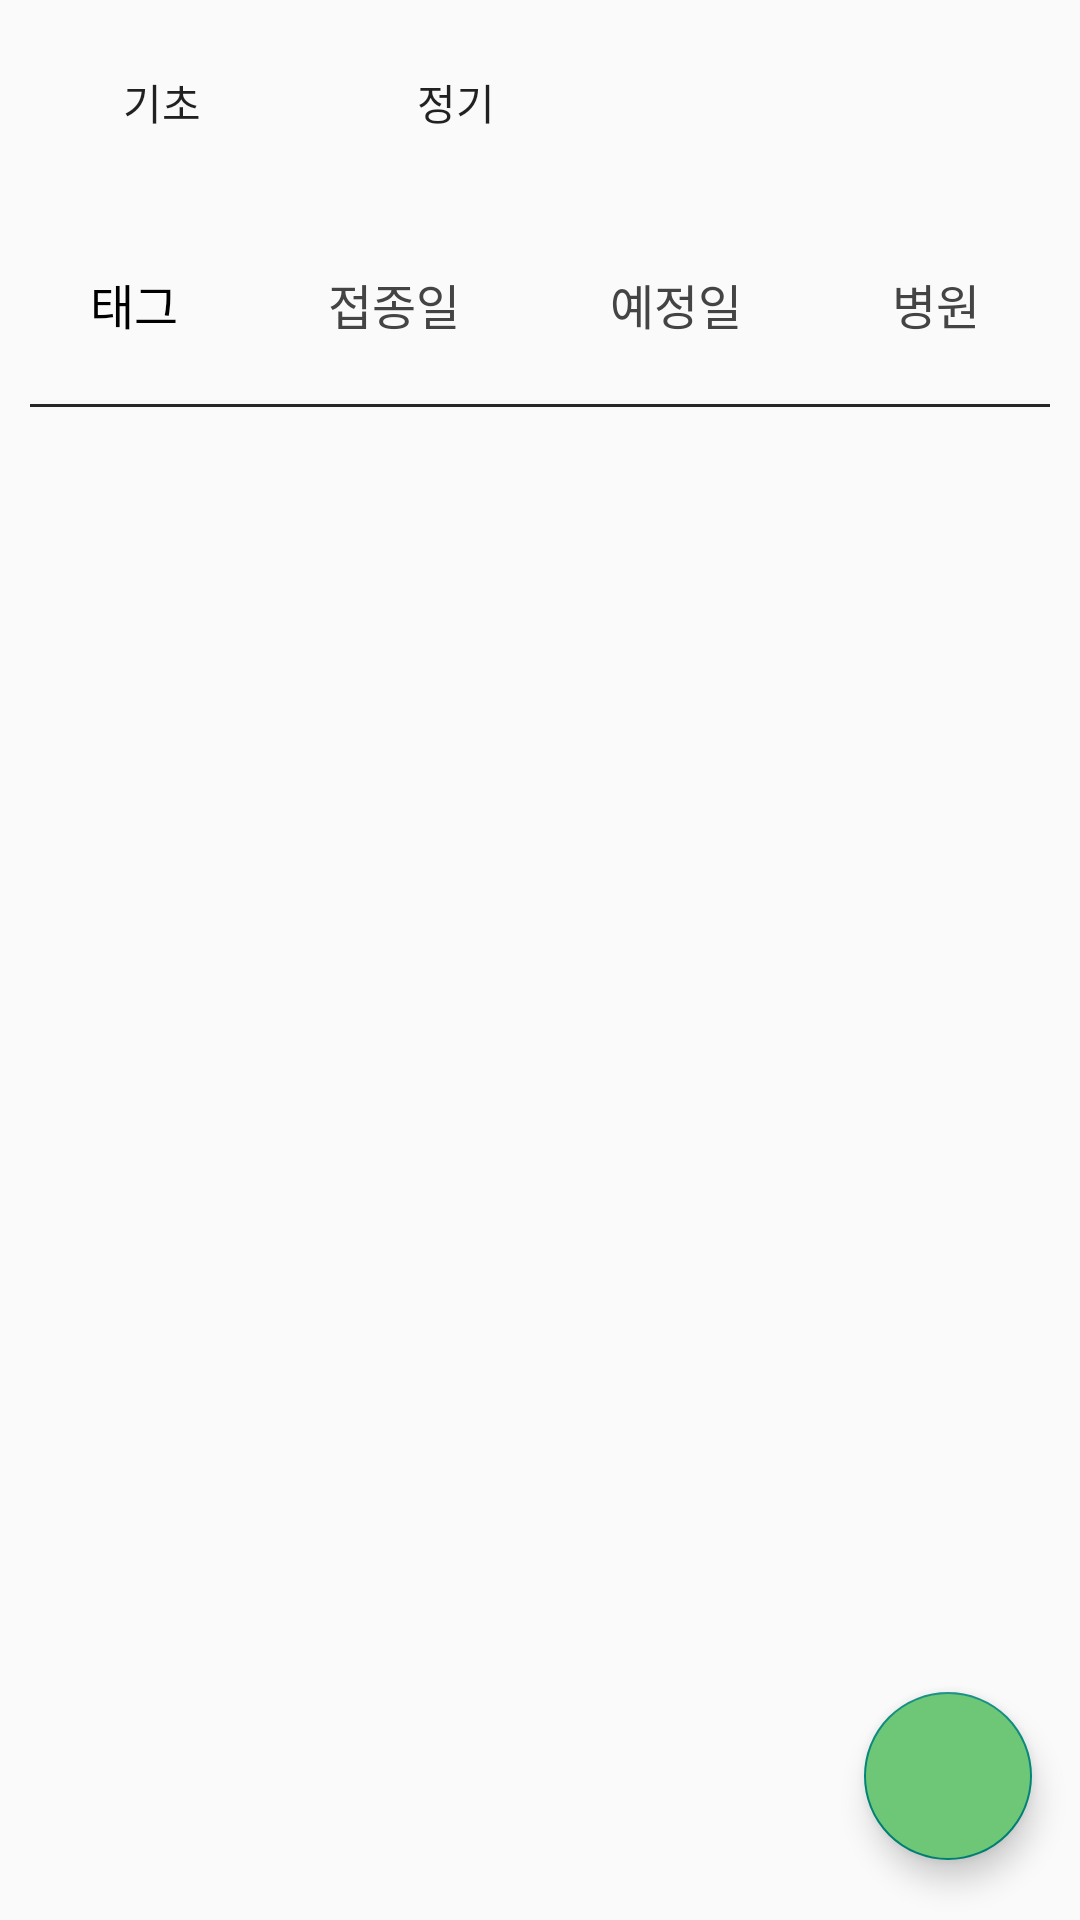

Here is an Android app screen rendered from its layout file. Give the layout XML and the strings, colors and styles it references.
<!-- AndroidManifest.xml: application theme Theme.CareBout -->
<!-- res/layout/activity_inoculation_read.xml -->
<?xml version="1.0" encoding="utf-8"?>
<RelativeLayout
    xmlns:android="http://schemas.android.com/apk/res/android"
    xmlns:app="http://schemas.android.com/apk/res-auto"
    xmlns:tools="http://schemas.android.com/tools"
    android:layout_width="match_parent"
    android:layout_height="match_parent"
    tools:context=".Inoc.InoculationReadActivity"
    android:id="@+id/parent_layout">

    <LinearLayout
        android:id="@+id/tag_layout"
        android:layout_width="match_parent"
        android:layout_height="wrap_content"
        android:gravity="center_vertical"
        android:padding="10dp"
        android:orientation="horizontal">

        <ToggleButton
            android:layout_marginRight="10dp"
            android:id="@+id/toggle1"
            android:layout_width="wrap_content"
            android:layout_height="wrap_content"
            android:text="기초"
            android:textOn="기초"
            android:textOff="기초"

            android:background="@drawable/togglebtn_check"/>

        <ToggleButton
            android:layout_marginRight="10dp"
            android:id="@+id/toggle2"
            android:layout_width="wrap_content"
            android:layout_height="wrap_content"
            android:text="정기"
            android:textOn="정기"
            android:textOff="정기"
            android:background="@drawable/togglebtn_check"
            />

    </LinearLayout>










    <LinearLayout
        android:id="@+id/title_layout"
        android:layout_width="match_parent"
        android:layout_height="wrap_content"
        android:layout_below="@+id/tag_layout"

        android:gravity="center_vertical"
        android:padding="10dp">

        <TextView
            android:id="@+id/tag_v"
            android:layout_width="wrap_content"
            android:layout_height="wrap_content"
            android:layout_marginLeft="20dp"
            android:text="태그"
            android:textColor="#000"
            android:textSize="16sp" />

        
        <TextView
            android:id="@+id/date_v"
            android:layout_width="wrap_content"
            android:layout_height="wrap_content"
            android:layout_marginLeft="50dp"
            android:maxLines="1"
            android:text="접종일"
            android:textColor="#444"
            android:textSize="16sp" />

        <TextView
            android:id="@+id/due_v"
            android:layout_width="wrap_content"
            android:layout_height="wrap_content"
            android:layout_marginLeft="50dp"
            android:maxLines="1"
            android:text="예정일"
            android:textColor="#444"
            android:textSize="16sp" />

        <TextView
            android:id="@+id/hospital_v"
            android:layout_width="wrap_content"
            android:layout_height="wrap_content"
            android:layout_marginLeft="50dp"
            android:maxLines="1"
            android:text="병원"
            android:textColor="#444"
            android:textSize="16sp" />

        <TextView
            android:id="@+id/etc_v"
            android:layout_width="wrap_content"
            android:layout_height="wrap_content"
            android:layout_marginLeft="100dp"
            android:text="비고"
            android:textColor="#444"
            android:textSize="16sp" />
    </LinearLayout>

    
    <View
        android:id="@+id/lineView"
        android:layout_width="match_parent"
        android:layout_height="1dp"
        android:layout_marginHorizontal="10dp"
        android:background="#262626"
        android:layout_below="@+id/title_layout"/>

    <androidx.recyclerview.widget.RecyclerView
        android:id="@+id/recyclerView"
        android:layout_width="match_parent"
        android:layout_height="wrap_content"
        android:layout_below="@+id/lineView"
        />

    <com.google.android.material.floatingactionbutton.FloatingActionButton
        android:id="@+id/insert_btn"
        android:contentDescription="+"
        android:layout_width="wrap_content"
        android:layout_height="wrap_content"
        android:layout_alignParentEnd="true"
        android:layout_alignParentBottom="true"
        android:layout_marginEnd="16dp"
        android:layout_marginBottom="20dp"
        android:backgroundTint="@color/main_color"
        android:tint="@color/white"
        android:src="@drawable/ic_add"
        />

</RelativeLayout>
<!-- resources referenced by this layout -->
<resources>
  <color name="main_color">#6EC677</color>
  <color name="white">#FFFFFFFF</color>
  <style name="Theme.CareBout" parent="Theme.AppCompat.DayNight.NoActionBar">
          
          <item name="colorPrimary">@color/purple_500</item>
          <item name="colorPrimaryVariant">@color/purple_700</item>
          <item name="colorOnPrimary">@color/white</item>
          
          <item name="colorSecondary">@color/teal_200</item>
          <item name="colorSecondaryVariant">@color/teal_700</item>
          <item name="colorOnSecondary">@color/black</item>
          
          <item name="android:statusBarColor">?attr/colorPrimaryVariant</item>
          
      </style>
  <color name="purple_500">#FF6200EE</color>
  <color name="purple_700">#FF3700B3</color>
  <color name="teal_200">#FF03DAC5</color>
  <color name="teal_700">#FF018786</color>
  <color name="black">#FF000000</color>
</resources>
